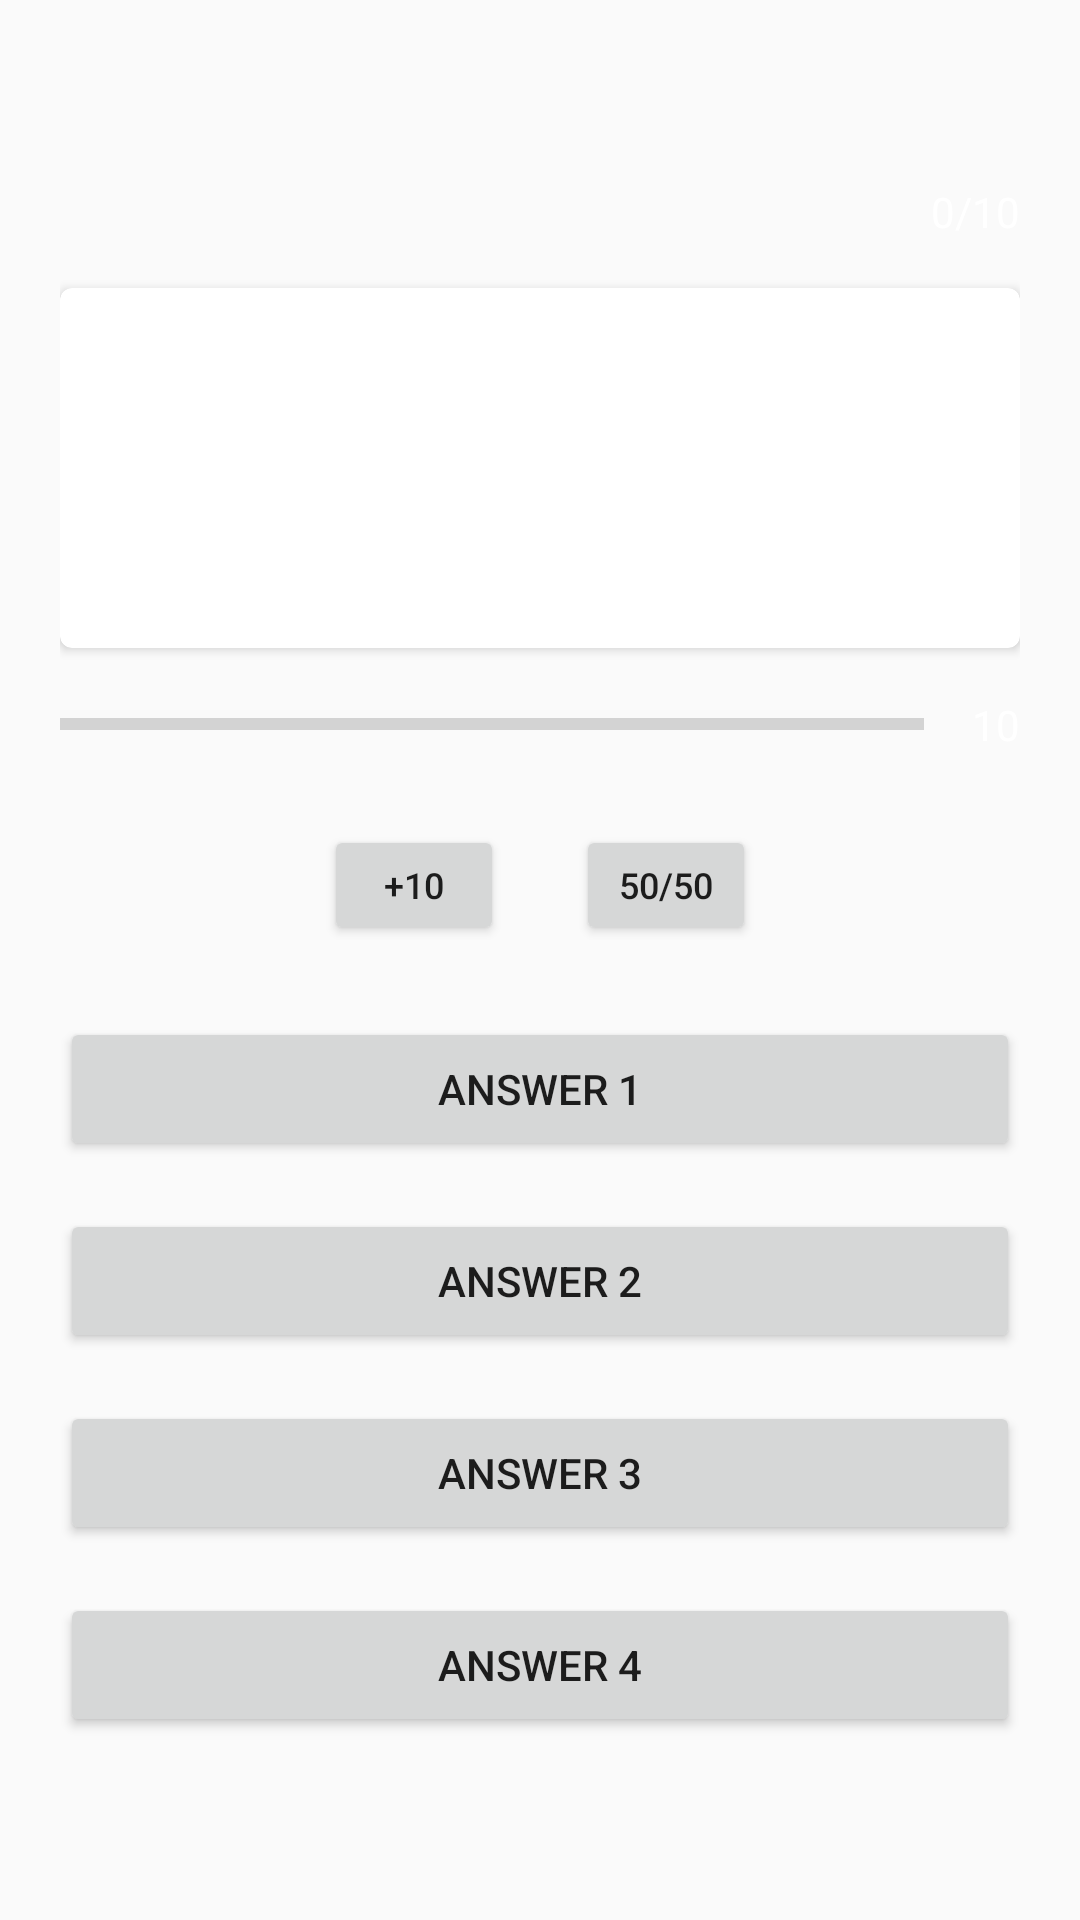

Android layout source for this screen:
<!-- AndroidManifest.xml: activity theme QuizTheme -->
<!-- res/layout/fragment_quiz.xml -->
<?xml version="1.0" encoding="utf-8"?>
<ScrollView xmlns:android="http://schemas.android.com/apk/res/android"
    xmlns:app="http://schemas.android.com/apk/res-auto"
    xmlns:tools="http://schemas.android.com/tools"
    android:layout_width="match_parent"
    android:layout_height="match_parent"
    android:fillViewport="true">

    <LinearLayout
        android:layout_width="match_parent"
        android:layout_height="wrap_content"
        android:background="@drawable/welcome_background_gradient"
        android:gravity="center"
        android:orientation="vertical"
        android:paddingStart="20dp"
        android:paddingEnd="20dp">

        <TextView
            android:id="@+id/quiz_progress_text"
            android:layout_width="match_parent"
            android:layout_height="wrap_content"
            android:layout_marginBottom="16dp"
            android:gravity="end"
            android:text="0/10"
            android:textColor="@color/white" />

        <androidx.cardview.widget.CardView
            android:layout_width="match_parent"
            android:layout_height="wrap_content"
            app:cardCornerRadius="4dp"
            app:cardElevation="2dp">

            <LinearLayout
                android:layout_width="match_parent"
                android:layout_height="wrap_content"
                android:gravity="center"
                android:minWidth="120dp"
                android:minHeight="120dp"
                android:orientation="vertical"
                android:padding="12dp">

                <ImageView
                    android:id="@+id/quiz_img"
                    android:layout_width="120dp"
                    android:layout_height="120dp"
                    android:contentDescription="question image"
                    android:layout_marginBottom="8dp"
                    android:scaleType="centerCrop"
                    tools:src="@drawable/question_preview_img"
                    tools:visibility="visible"
                    android:visibility="gone"/>

                <TextView
                    android:id="@+id/quiz_question"
                    android:layout_width="match_parent"
                    android:layout_height="wrap_content"
                    android:gravity="center"
                    android:textColor="@color/colorAccent"
                    android:textSize="16sp"
                    tools:text="This is a question, what is the answer?" />
            </LinearLayout>
        </androidx.cardview.widget.CardView>

        <LinearLayout
            android:layout_width="match_parent"
            android:layout_height="wrap_content"
            android:gravity="center_vertical"
            android:layout_marginTop="16dp"
            android:orientation="horizontal">

            <ProgressBar
                android:id="@+id/quiz_progress_time"
                style="?android:attr/progressBarStyleHorizontal"
                android:layout_width="0dp"
                android:layout_height="wrap_content"
                android:layout_weight="1"
                android:progressTint="@color/colorPrimary"
                android:indeterminate="false"
                android:max="10"
                android:paddingEnd="16dp"
                android:progress="0"
                tools:ignore="RtlSymmetry"
                tools:progress="5" />

            <TextView
                android:id="@+id/quiz_progress_time_text"
                android:layout_width="wrap_content"
                android:layout_height="wrap_content"
                android:gravity="center"
                android:text="10"
                android:textColor="@color/white" />
        </LinearLayout>


        <LinearLayout
            android:layout_width="match_parent"
            android:layout_height="wrap_content"
            android:layout_margin="24dp"
            android:gravity="center_horizontal"
            android:orientation="horizontal">

            <Button
                android:id="@+id/quiz_lifeLine_time"
                android:layout_width="60dp"
                android:layout_height="wrap_content"
                android:layout_marginEnd="24dp"
                android:minWidth="40dp"
                android:minHeight="40dip"
                android:text="@string/quiz_life_line_time"
                android:textSize="12sp" />

            <Button
                android:id="@+id/quiz_lifeLine_fifty_fifty"
                android:layout_width="wrap_content"
                android:layout_height="wrap_content"
                android:minWidth="60dp"
                android:minHeight="40dip"
                android:text="@string/quiz_life_line_remove"
                android:textSize="12sp" />

        </LinearLayout>

        <include layout="@layout/answer_layout" />

    </LinearLayout>
</ScrollView>
<!-- res/layout/answer_layout.xml (included above) -->
<?xml version="1.0" encoding="utf-8"?>
<LinearLayout xmlns:android="http://schemas.android.com/apk/res/android"
    xmlns:tools="http://schemas.android.com/tools"
    android:layout_width="match_parent"
    android:layout_height="wrap_content"
    android:orientation="vertical">

    <Button
        android:id="@+id/quiz_answer_1"
        android:layout_width="match_parent"
        android:layout_height="wrap_content"
        android:layout_marginBottom="16dp"
        tools:text="Answer 1" />

    <Button
        android:id="@+id/quiz_answer_2"
        android:layout_width="match_parent"
        android:layout_height="wrap_content"
        android:layout_marginBottom="16dp"
        tools:text="Answer 2" />

    <Button
        android:id="@+id/quiz_answer_3"
        android:layout_width="match_parent"
        android:layout_height="wrap_content"
        android:layout_marginBottom="16dp"
        tools:text="Answer 3" />

    <Button
        android:id="@+id/quiz_answer_4"
        android:layout_width="match_parent"
        android:layout_height="wrap_content"
        tools:text="Answer 4" />
</LinearLayout>
<!-- resources referenced by this layout -->
<resources>
  <color name="colorAccent">#3c403a</color>
  <color name="colorPrimary">#4caf4f</color>
  <color name="white">@android:color/white</color>
  <!-- drawable question_preview_img (drawable) -->
  <vector xmlns:android="http://schemas.android.com/apk/res/android"
      android:width="24dp"
      android:height="24dp"
      android:autoMirrored="true"
      android:tint="@color/colorPrimary"
      android:viewportWidth="24"
      android:viewportHeight="24">
      <path
          android:fillColor="@color/colorPrimary"
          android:pathData="M21,19V5c0,-1.1 -0.9,-2 -2,-2H5c-1.1,0 -2,0.9 -2,2v14c0,1.1 0.9,2 2,2h14c1.1,0 2,-0.9 2,-2zM8.5,13.5l2.5,3.01L14.5,12l4.5,6H5l3.5,-4.5z" />
  </vector>
  <string name="quiz_life_line_remove">50/50</string>
  <string name="quiz_life_line_time">+10</string>
  <style name="QuizTheme" parent="AppTheme">
          <item name="buttonStyle">@style/QuizButtonStyle</item>
      </style>
  <style name="AppTheme" parent="Theme.AppCompat.Light.NoActionBar">
          <item name="colorPrimary">@color/colorPrimary</item>
          <item name="colorPrimaryDark">@color/colorPrimaryDark</item>
          <item name="colorAccent">@color/colorAccent</item>
      </style>
  <style name="QuizButtonStyle" parent="QuizButton">
          <item name="android:foreground">?android:attr/selectableItemBackground</item>
      </style>
  <color name="colorPrimaryDark">#147129</color>
  <style name="QuizButton" parent="Widget.AppCompat.Button.Borderless">
          <item name="android:textColor">@color/colorAccent</item>
          <item name="android:background">@drawable/quiz_answer_button</item>
          <item name="android:textSize">16sp</item>
          <item name="android:textStyle">normal</item>
          <item name="android:textAllCaps">false</item>
      </style>
</resources>
